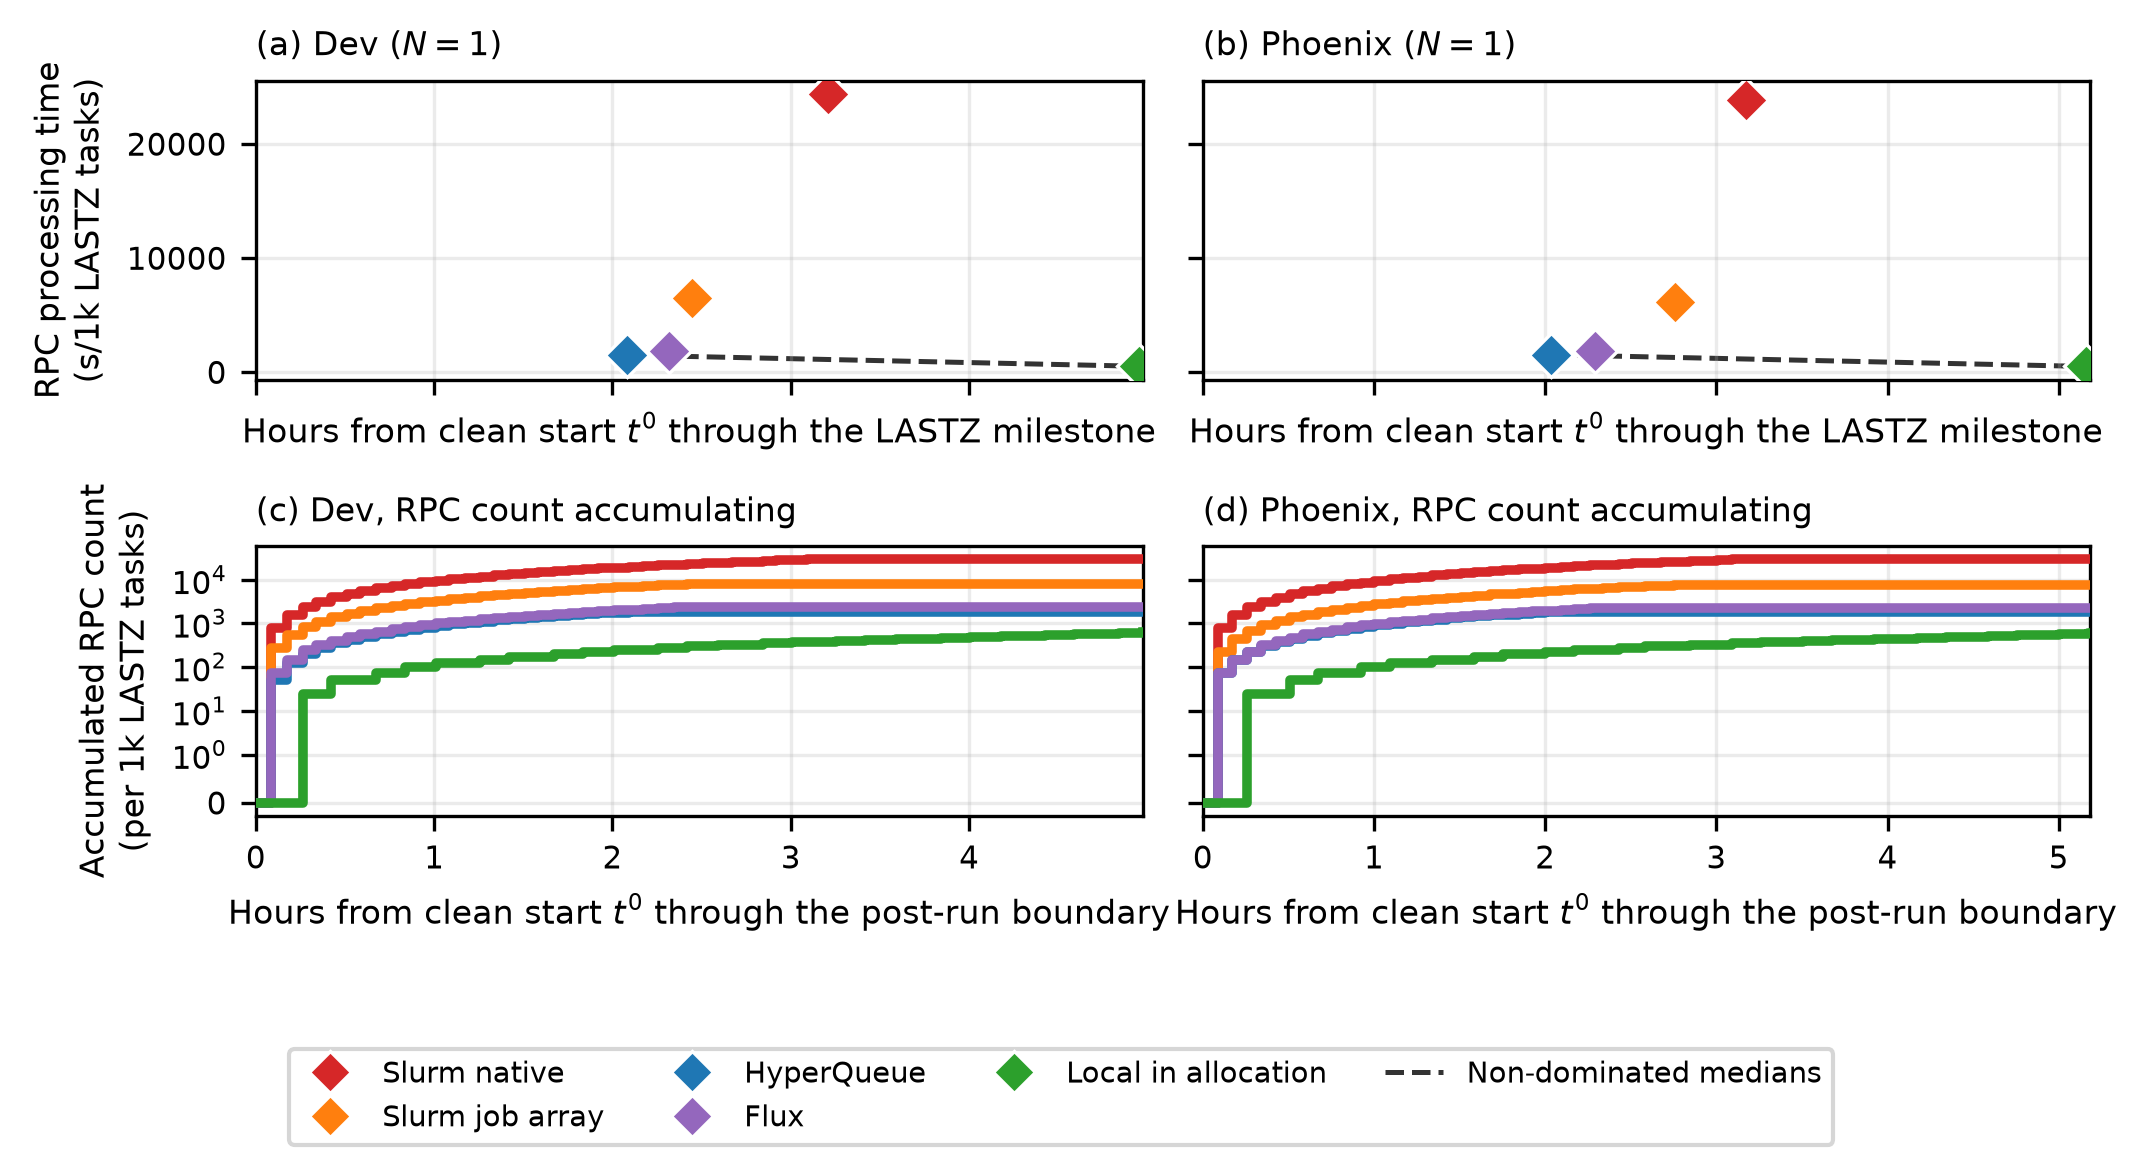

The file beside this chart, header and first rows:
venue, replicate, backend, run_dir, walltime_h, benchmark_rpc_count, benchmark_rpc_processing_s, benchmark_rpc_count_per_1000_endpoint_ta…, benchmark_rpc_processing_s_per_1000_endp…, observer_rpc_count, observer_rpc_processing_s, median_walltime_h, min_walltime_h, max_walltime_h, median_rpc_processing_s_per_1000_endpoin…, min_rpc_processing_s_per_1000_endpoint_t…, max_rpc_processing_s_per_1000_endpoint_t…, nondominated_median
dev, 1, native, bench-WORKS26/dryrun-plots/synthetic-mon…, 3.207, 1216, 973.1, 30400, 24327, 40, 0.016, 3.207, 3.207, 3.207, 24327, 24327, 24327, False
dev, 1, jobarray, bench-WORKS26/dryrun-plots/synthetic-mon…, 2.447, 326, 260.8, 8150, 6520, 31, 0.0124, 2.447, 2.447, 2.447, 6520, 6520, 6520, False
dev, 1, hyperqueue, bench-WORKS26/dryrun-plots/synthetic-mon…, 2.083, 74, 59.41, 1850, 1485, 26, 0.0104, 2.083, 2.083, 2.083, 1485, 1485, 1485, True
dev, 1, flux, bench-WORKS26/dryrun-plots/synthetic-mon…, 2.319, 93, 74.95, 2325, 1874, 29, 0.0116, 2.319, 2.319, 2.319, 1874, 1874, 1874, False
dev, 1, local, bench-WORKS26/dryrun-plots/synthetic-mon…, 4.954, 25, 20.31, 625.0, 507.8, 61, 0.0244, 4.954, 4.954, 4.954, 507.8, 507.8, 507.8, True
phoenix, 1, native, bench-WORKS26/dryrun-plots/synthetic-mon…, 3.171, 1191, 953, 29775, 23825, 40, 0.016, 3.171, 3.171, 3.171, 23825, 23825, 23825, False
phoenix, 1, jobarray, bench-WORKS26/dryrun-plots/synthetic-mon…, 2.761, 305, 244.7, 7625, 6118, 35, 0.014, 2.761, 2.761, 2.761, 6118, 6118, 6118, False
phoenix, 1, hyperqueue, bench-WORKS26/dryrun-plots/synthetic-mon…, 2.031, 75, 60.78, 1875, 1520, 26, 0.0104, 2.031, 2.031, 2.031, 1520, 1520, 1520, True
phoenix, 1, flux, bench-WORKS26/dryrun-plots/synthetic-mon…, 2.292, 91, 73.6, 2275, 1840, 29, 0.0116, 2.292, 2.292, 2.292, 1840, 1840, 1840, False
phoenix, 1, local, bench-WORKS26/dryrun-plots/synthetic-mon…, 5.162, 24, 19.63, 600.0, 490.7, 63, 0.0252, 5.162, 5.162, 5.162, 490.7, 490.7, 490.7, True
